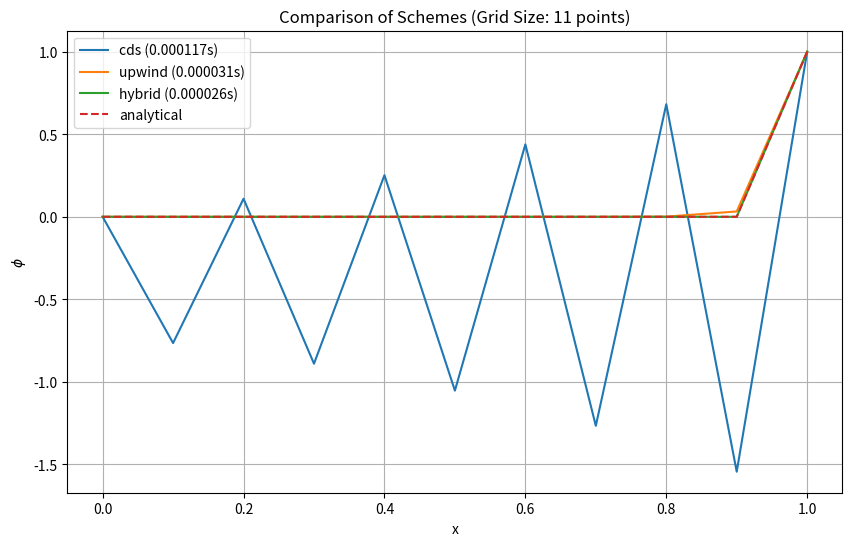
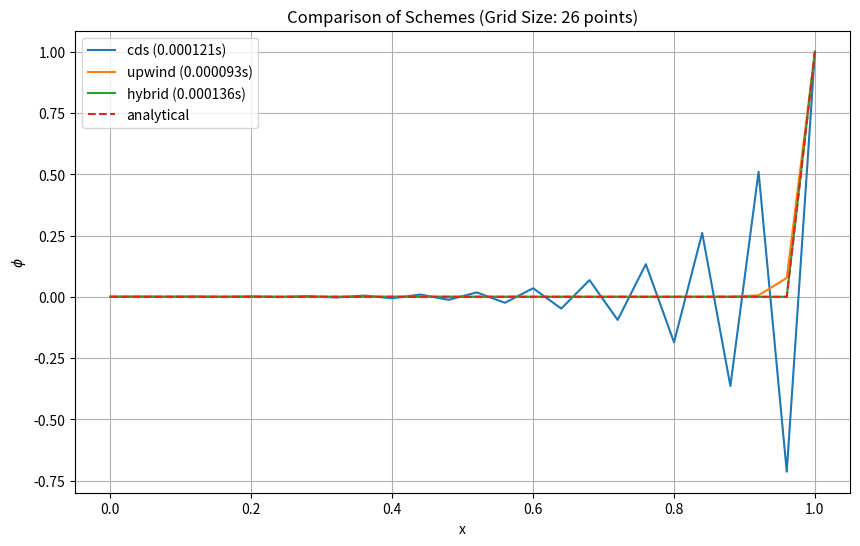
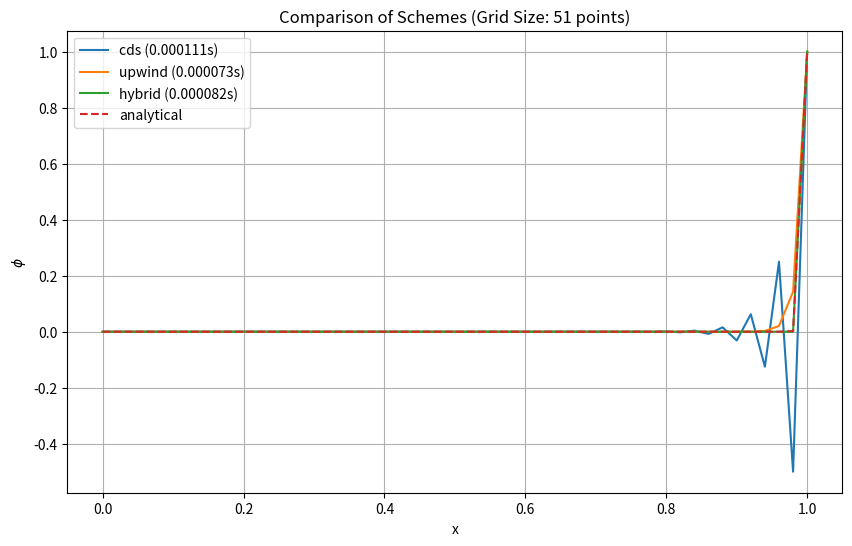
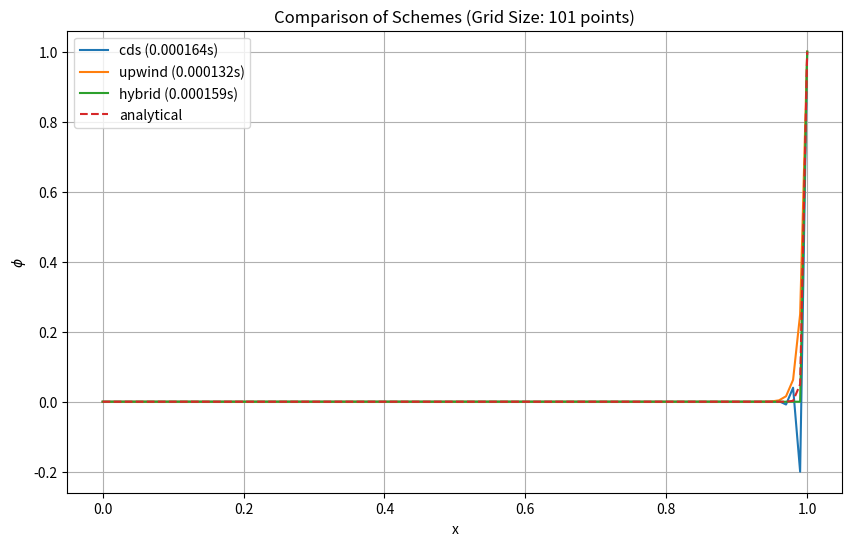
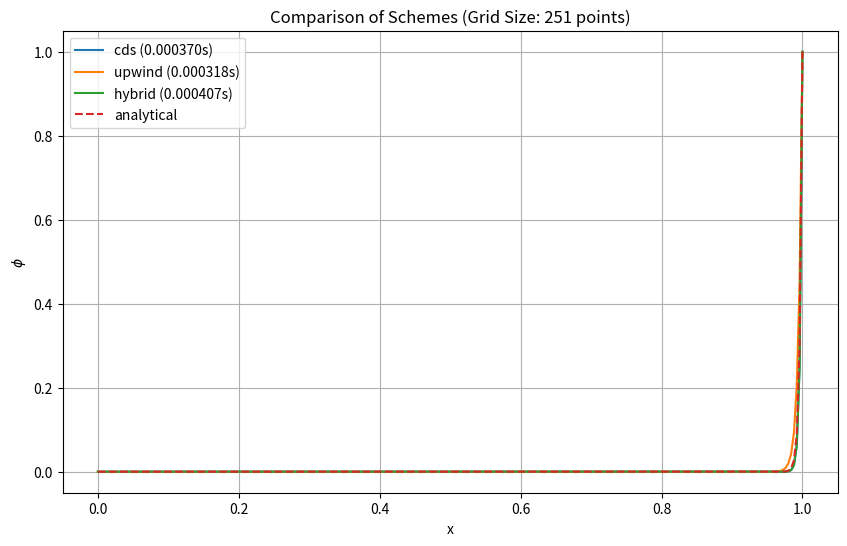
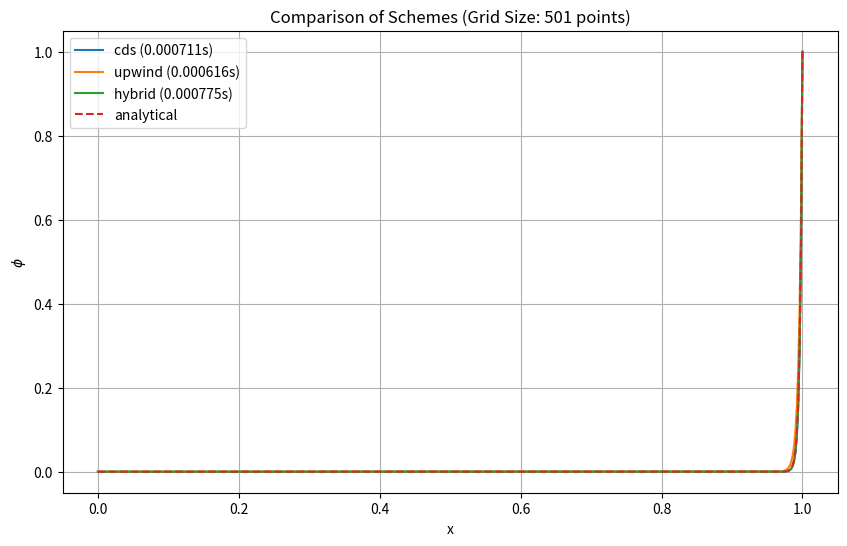
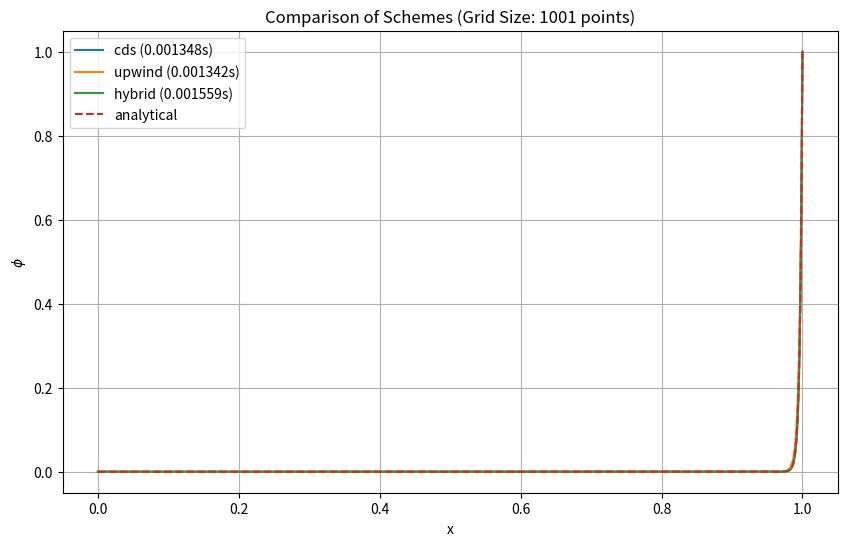
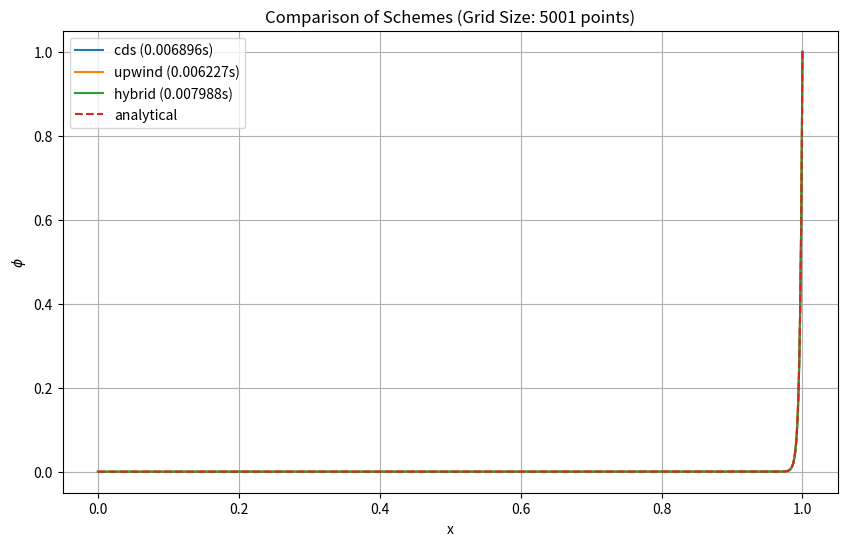
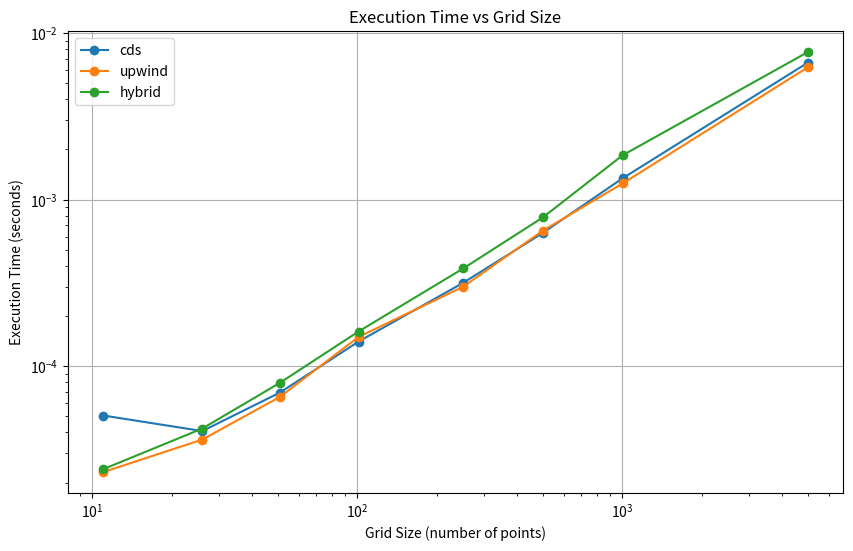

Reproduce these figures in Python, in order.
# Import packages
import numpy as np
import matplotlib.pyplot as plt
import time  

# Analytical solution as per the problems
def analytical(Gamma, u, rho, L, n):
    
    x = np.linspace(0, L, n)
    Pe = rho * u * L / Gamma

    if abs(Pe) < 1e-8:
        phi = x / L
    else:
        exp_term = np.exp(Pe * x / L)
        phi = (exp_term - 1.0) / (np.exp(Pe) - 1.0)

    return x, phi

# TDMA-based solver using 3 different schemes
def solve_conv_diff(scheme, Gamma, rho, u, L, n):
    """
    Solve 1D convection–diffusion with specified scheme using TDMA.
    scheme: 'cds', 'upwind', or 'hybrid'
    Gamma: diffusion coefficient
    u: velocity
    rho: density
    L: domain length
    n: number of grid points
    
    Returns:
    x: grid points
    phi: solution
    execution_time: time taken to solve in seconds
    """
    # Start timing
    start_time = time.time()
    
    dx = L / (n - 1)
    x = np.linspace(0, L, n)

    # Diffusive and convective coefficients
    D = Gamma / dx
    F = rho * u

    # Coefficient arrays
    aW = np.zeros(n)
    aE = np.zeros(n)
    aP = np.zeros(n)
    d  = np.zeros(n)

    scheme = scheme.lower()
    if scheme == 'cds':
        for i in range(1, n-1):
            aW[i] = D + F/2
            aE[i] = D - F/2
            aP[i] = aW[i] + aE[i]

    elif scheme == 'upwind':
        for i in range(1, n-1):
            aW[i] = D + F
            aE[i] = D
            aP[i] = aW[i] + aE[i]

    elif scheme == 'hybrid':
        for i in range(1, n-1):
            # This is taken from Numerical Heat tranfer and fluid flow book
            aE[i] = max(0, D - F/2, -F)
            aW[i] = max(0, D + F/2,  F)
            aP[i] = aW[i] + aE[i]

    else:
        raise ValueError("Scheme must be 'cds', 'upwind', or 'hybrid'.")

    aE[n-1] = 0
    aW[0] = 0
    
    # Boundary conditions
    phi = np.zeros(n)
    phi[0], phi[-1] = 0.0, 1.0

    # TDMA begins 
    P = np.zeros(n)
    Q = np.zeros(n)

    # Forward sweep
    for i in range(1, n-1):
        if i == 1:
            P[i] = aE[i] / aP[i]
            Q[i] = (d[i] + aW[i] * phi[0]) / aP[i]
        else:
            denom = aP[i] - aW[i] * P[i-1]
            P[i] = aE[i] / denom
            Q[i] = (d[i] + aW[i] * Q[i-1]) / denom

    # Back substitution
    for i in range(n-2, 0, -1):
        phi[i] = P[i] * phi[i+1] + Q[i]
    
    # End timing
    end_time = time.time()
    execution_time = end_time - start_time
    
    return x, phi, execution_time

# Function for calling the solver and Post processing 
def main():
    # Problem parameters
    rho = 1.0      # Density
    L = 1.0        # Length of domain
    u = 3.0        # Velocity
    Gamma = 0.01   
    
    # Array consisting of different grid sizes for grid convergence study and computation time comparision
    grid_sizes = [11, 26, 51, 101, 251, 501, 1001, 5001]
    
    for n in grid_sizes:
        print(f"\nGrid size: {n} points")
        print("-" * 50)
        
        schemes = ['cds', 'upwind', 'hybrid']
        results = {}
        execution_times = {}

        # Solve using each scheme and measure execution time
        for sch in schemes:
            x_num, phi_num, exec_time = solve_conv_diff(sch, Gamma, rho, u, L, n)
            results[sch] = (x_num, phi_num)
            execution_times[sch] = exec_time
            print(f"{sch.upper()} scheme execution time: {exec_time:.6f} seconds")

        # Get analytical solution
        x_anal, phi_anal = analytical(Gamma, u, rho, L, n)
        
        # Plotting solution comparison
        plt.figure(figsize=(10, 6))
        for sch in schemes:
            x_num, phi_num = results[sch]
            plt.plot(x_num, phi_num, label=f"{sch} ({execution_times[sch]:.6f}s)")
        plt.plot(x_anal, phi_anal, '--', label="analytical")
        plt.xlabel('x')
        plt.ylabel(r'$\phi$')
        plt.title(f'Comparison of Schemes (Grid Size: {n} points)')
        plt.legend()
        plt.grid(True)
        plt.savefig(f'scheme_comparison_n{n}.png', dpi=300, bbox_inches='tight')
        plt.show()
    
    # Compare execution times across different grid sizes
    compare_grid_sizes(grid_sizes, Gamma, rho, u, L)

def compare_grid_sizes(grid_sizes, Gamma, rho, u, L):
    """Compare execution times across different grid sizes for all schemes"""
    schemes = ['cds', 'upwind', 'hybrid']
    all_times = {scheme: [] for scheme in schemes}
    
    for n in grid_sizes:
        for scheme in schemes:  # Numerical schemes only
            _, _, exec_time = solve_conv_diff(scheme, Gamma, rho, u, L, n)
            all_times[scheme].append(exec_time)
    
    # Plot execution time vs grid size
    plt.figure(figsize=(10, 6))
    
    for scheme in schemes:
        plt.plot(grid_sizes, all_times[scheme], 'o-', label=scheme)
    
    plt.xlabel('Grid Size (number of points)')
    plt.ylabel('Execution Time (seconds)')
    plt.title('Execution Time vs Grid Size')
    plt.grid(True)
    plt.legend()
    plt.xscale('log')
    plt.yscale('log')
    plt.savefig('execution_time_vs_grid_size.png', dpi=300, bbox_inches='tight')
    plt.show()
    
    # Create a table of execution times
    print("\nExecution Time Summary (seconds)")
    print("-" * 60)
    header = "Grid Size | " + " | ".join(f"{scheme:10s}" for scheme in schemes)
    print(header)
    print("-" * 60)
    
    for i, n in enumerate(grid_sizes):
        row = f"{n:9d} | " + " | ".join(f"{all_times[scheme][i]:10.6f}" for scheme in schemes)
        print(row)

if __name__ == '__main__':
    main()